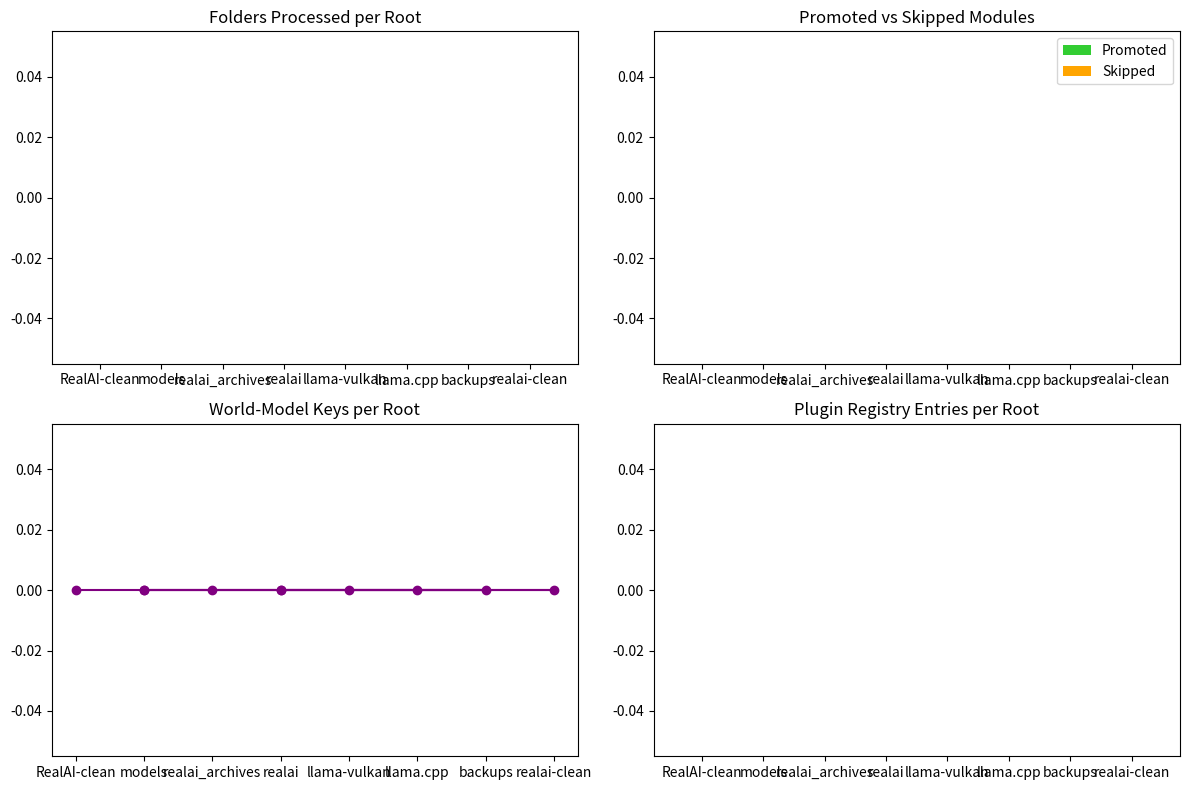

This figure's Python source:
import os, json, matplotlib.pyplot as plt

ROOTS = [
    r"C:\RealAI-clean",
    r"D:\models",
    r"D:\realai_archives",
    r"C:\tools\realai",
    r"C:\llama-vulkan",
    r"C:\llama.cpp",
    r"C:\Users\tsmit\backups",
    r"C:\Users\tsmit\models",
    r"C:\Users\tsmit\projects\realai-clean",
    r"C:\Users\tsmit\realai"
]

def load_json(path):
    if os.path.exists(path):
        with open(path, "r", encoding="utf-8") as f:
            return json.load(f)
    return {}

def collect_metrics(root):
    recovered = os.path.join(root, "recovered")
    promote = load_json(os.path.join(recovered, "CURATED_PROMOTE_LOG.json"))
    allowlist = load_json(os.path.join(recovered, "promote_allowlist_from_imports.json"))
    world = load_json(os.path.join(recovered, "world_model.json"))
    plugins = load_json(os.path.join(root, "realai", "plugins", "registry.json"))

    folders = 0
    folder_list = os.path.join(recovered, "REALAI_FOLDER_LIST.txt")
    if os.path.exists(folder_list):
        with open(folder_list, "r", encoding="utf-8") as f:
            folders = len([line for line in f if line.strip()])

    promoted = sum(1 for v in promote.get("verify", {}).values() if v == "ok")
    skipped = sum(1 for v in promote.get("verify", {}).values() if v != "ok")
    world_keys = len(world.keys()) if isinstance(world, dict) else 0
    plugin_count = len(plugins.keys()) if isinstance(plugins, dict) else 0

    return {
        "root": root,
        "folders": folders,
        "promoted": promoted,
        "skipped": skipped,
        "world_keys": world_keys,
        "plugins": plugin_count
    }

metrics = [collect_metrics(root) for root in ROOTS]

# Visualization
fig, axs = plt.subplots(2, 2, figsize=(12, 8))
roots = [m["root"].split("\\")[-1] for m in metrics]

axs[0,0].bar(roots, [m["folders"] for m in metrics], color="skyblue")
axs[0,0].set_title("Folders Processed per Root")

axs[0,1].bar(roots, [m["promoted"] for m in metrics], color="limegreen", label="Promoted")
axs[0,1].bar(roots, [m["skipped"] for m in metrics], color="orange", bottom=[m["promoted"] for m in metrics], label="Skipped")
axs[0,1].set_title("Promoted vs Skipped Modules")
axs[0,1].legend()

axs[1,0].plot(roots, [m["world_keys"] for m in metrics], marker="o", color="purple")
axs[1,0].set_title("World-Model Keys per Root")

axs[1,1].bar(roots, [m["plugins"] for m in metrics], color="teal")
axs[1,1].set_title("Plugin Registry Entries per Root")

plt.tight_layout()
plt.show()
